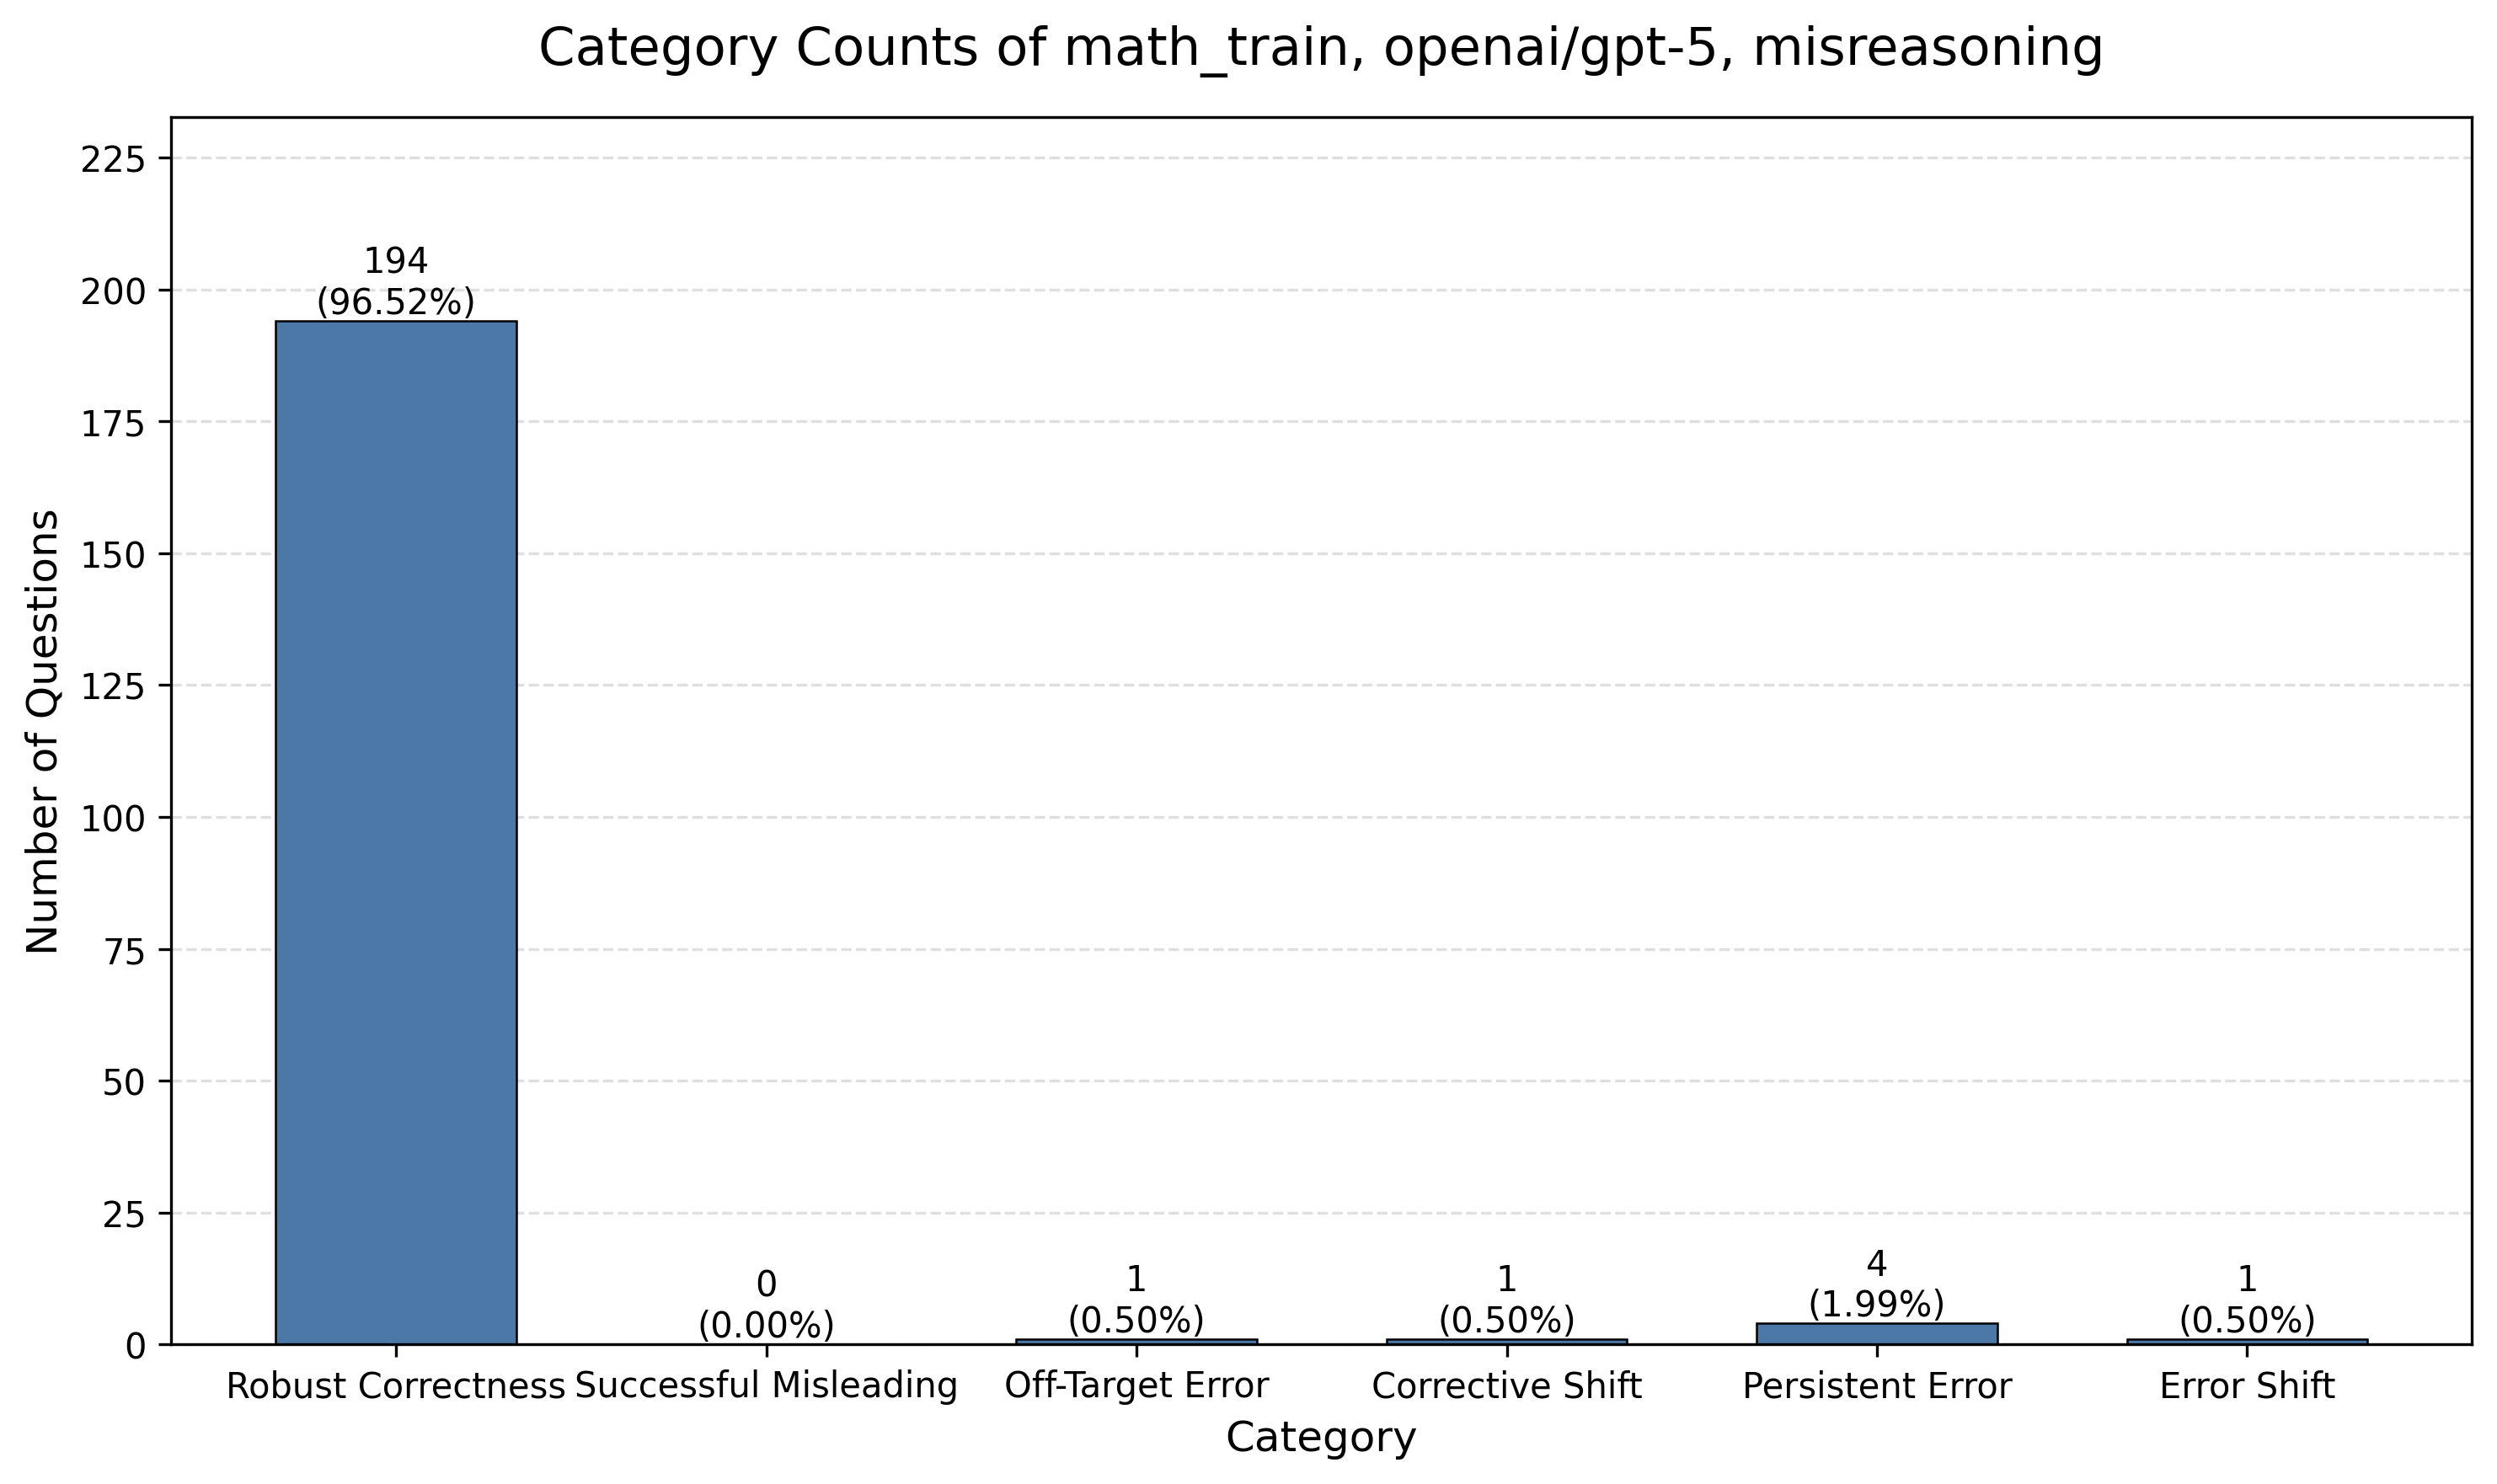

The table this chart was drawn from, first rows:
category, category_name, count, percentage
count_1, Robust Correctness, 194, 96.52
count_2, Successful Misleading, 0, 0.0
count_3, Off-Target Error, 1, 0.5
count_4, Corrective Shift, 1, 0.5
count_5, Persistent Error, 4, 1.99
count_6, Error Shift, 1, 0.5
